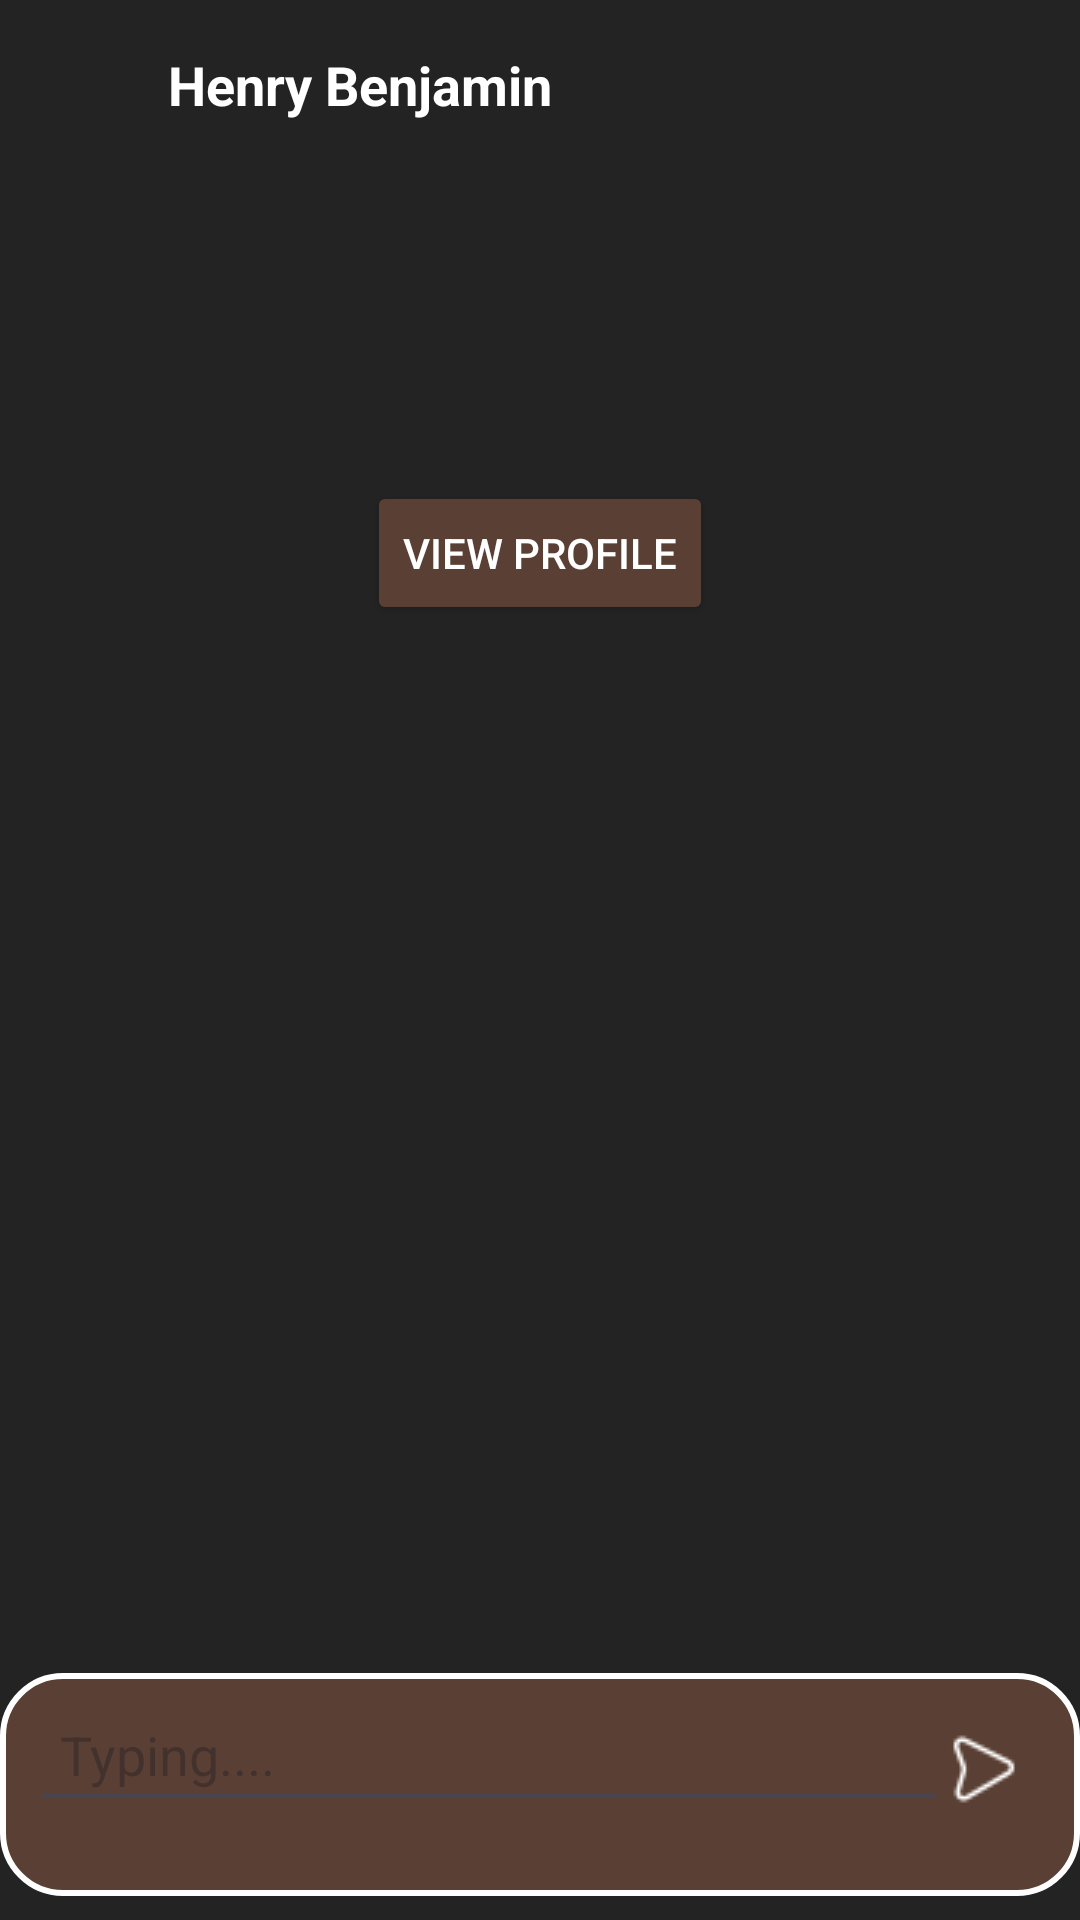

Here is an Android app screen rendered from its layout file. Give the layout XML and the strings, colors and styles it references.
<!-- AndroidManifest.xml: application theme Theme.I221194 -->
<!-- res/layout/activity_char_screen.xml -->
<?xml version="1.0" encoding="utf-8"?>
<androidx.constraintlayout.widget.ConstraintLayout xmlns:android="http://schemas.android.com/apk/res/android"
    xmlns:app="http://schemas.android.com/apk/res-auto"
    xmlns:tools="http://schemas.android.com/tools"
    android:layout_width="match_parent"
    android:layout_height="match_parent"
    android:background="#242323"
    tools:context=".CharScreen">

    
    <LinearLayout
        android:id="@+id/topBar"
        android:layout_width="match_parent"
        android:layout_height="wrap_content"
        android:orientation="horizontal"
        android:padding="16dp"
        app:layout_constraintTop_toTopOf="parent"
        app:layout_constraintStart_toStartOf="parent"
        app:layout_constraintEnd_toEndOf="parent">

        <ImageView
            android:id="@+id/backButton"
            android:layout_width="24dp"
            android:layout_height="24dp"
            android:src="@drawable/backbtn"
            app:tint="@color/white" />

        <TextView
            android:id="@+id/userName"
            android:layout_width="wrap_content"
            android:layout_height="wrap_content"
            android:text="Henry Benjamin"
            android:textColor="@color/white"
            android:textSize="18sp"
            android:textStyle="bold"
            android:layout_marginStart="16dp" />
    </LinearLayout>

    
    <ImageView
        android:id="@+id/userProfileImage"
        android:layout_width="80dp"
        android:layout_height="80dp"
        android:src="@drawable/userimg"
        android:layout_marginTop="16dp"
        app:layout_constraintTop_toBottomOf="@id/topBar"
        app:layout_constraintStart_toStartOf="parent"
        app:layout_constraintEnd_toEndOf="parent" />

    <Button
        android:id="@+id/viewProfileButton"
        android:layout_width="wrap_content"
        android:layout_height="wrap_content"
        android:text="View Profile"
        android:backgroundTint="#5A4034"
        android:textColor="@color/white"
        android:layout_marginTop="8dp"
        app:layout_constraintTop_toBottomOf="@id/userProfileImage"
        app:layout_constraintStart_toStartOf="parent"
        app:layout_constraintEnd_toEndOf="parent" />

    
    <androidx.recyclerview.widget.RecyclerView
        android:id="@+id/chatRecyclerView"
        android:layout_width="0dp"
        android:layout_height="0dp"
        android:layout_margin="10dp"
        app:layout_constraintBottom_toTopOf="@+id/messageInputLayout"
        app:layout_constraintEnd_toEndOf="parent"
        app:layout_constraintStart_toStartOf="parent"
        app:layout_constraintTop_toBottomOf="@id/viewProfileButton" />

    











    
    <LinearLayout
        android:id="@+id/messageInputLayout"
        android:layout_width="0dp"
        android:layout_height="wrap_content"
        android:layout_marginBottom="8dp"
        android:background="@drawable/message_input_bg"
        android:orientation="horizontal"
        app:layout_constraintBottom_toBottomOf="parent"
        app:layout_constraintEnd_toEndOf="parent"
        app:layout_constraintStart_toStartOf="parent">

        <EditText
            android:id="@+id/messageInput"
            android:layout_width="wrap_content"
            android:layout_height="wrap_content"
            android:layout_marginBottom="20dp"
            android:layout_weight="1"
            android:hint="Typing...."
            android:textColor="@color/white"
            android:padding="10dp" />
        <ImageButton
            android:padding="10dp"
            android:id="@+id/sendBtn"
            android:layout_width="wrap_content"
            android:layout_height="wrap_content"
            android:background="@drawable/send_button"
            android:layout_marginBottom="20dp"
            android:layout_marginTop="15dp"
            android:layout_marginEnd="10dp"
            android:backgroundTint="@color/white"/>
    </LinearLayout>

</androidx.constraintlayout.widget.ConstraintLayout>
<!-- resources referenced by this layout -->
<resources>
  <!-- drawable message_input_bg (drawable) -->
  <?xml version="1.0" encoding="utf-8"?>
  <shape xmlns:android="http://schemas.android.com/apk/res/android">
      <solid android:color="#5A4034"/> 
  
      <corners android:radius="20dp"/> 
  
      <stroke
          android:width="2dp"
          android:color="#FFFFFF" /> 
  
      <padding
          android:left="10dp"
          android:right="10dp"
          android:top="5dp"
          android:bottom="5dp"/>
  </shape>
  <!-- drawable send_button: png bitmap (drawable, 464 bytes) -->
  <style name="Theme.I221194" parent="Base.Theme.I221194" />
  <style name="Base.Theme.I221194" parent="Theme.Material3.DayNight.NoActionBar">
          
          
      </style>
  <!-- not gathered from this repository: default colours our renderer supplied (Android Studio template values) -->
  <color name="white">#FFFFFFFF</color>
</resources>
